Labelled photos from "machine-learning-project", an image-classification folder in temitopeseun/machine-learning-project. The possible labels are: apples, kiwis, oranges, pears.

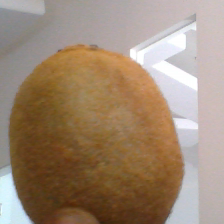
Label: kiwis

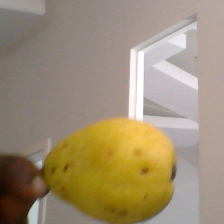
Label: pears

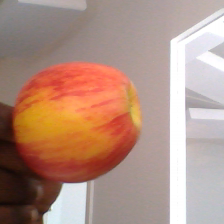
Label: apples

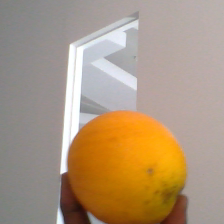
Label: oranges

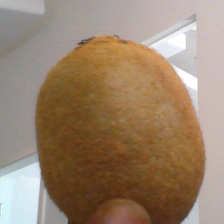
Label: kiwis

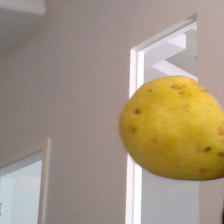
Label: pears
